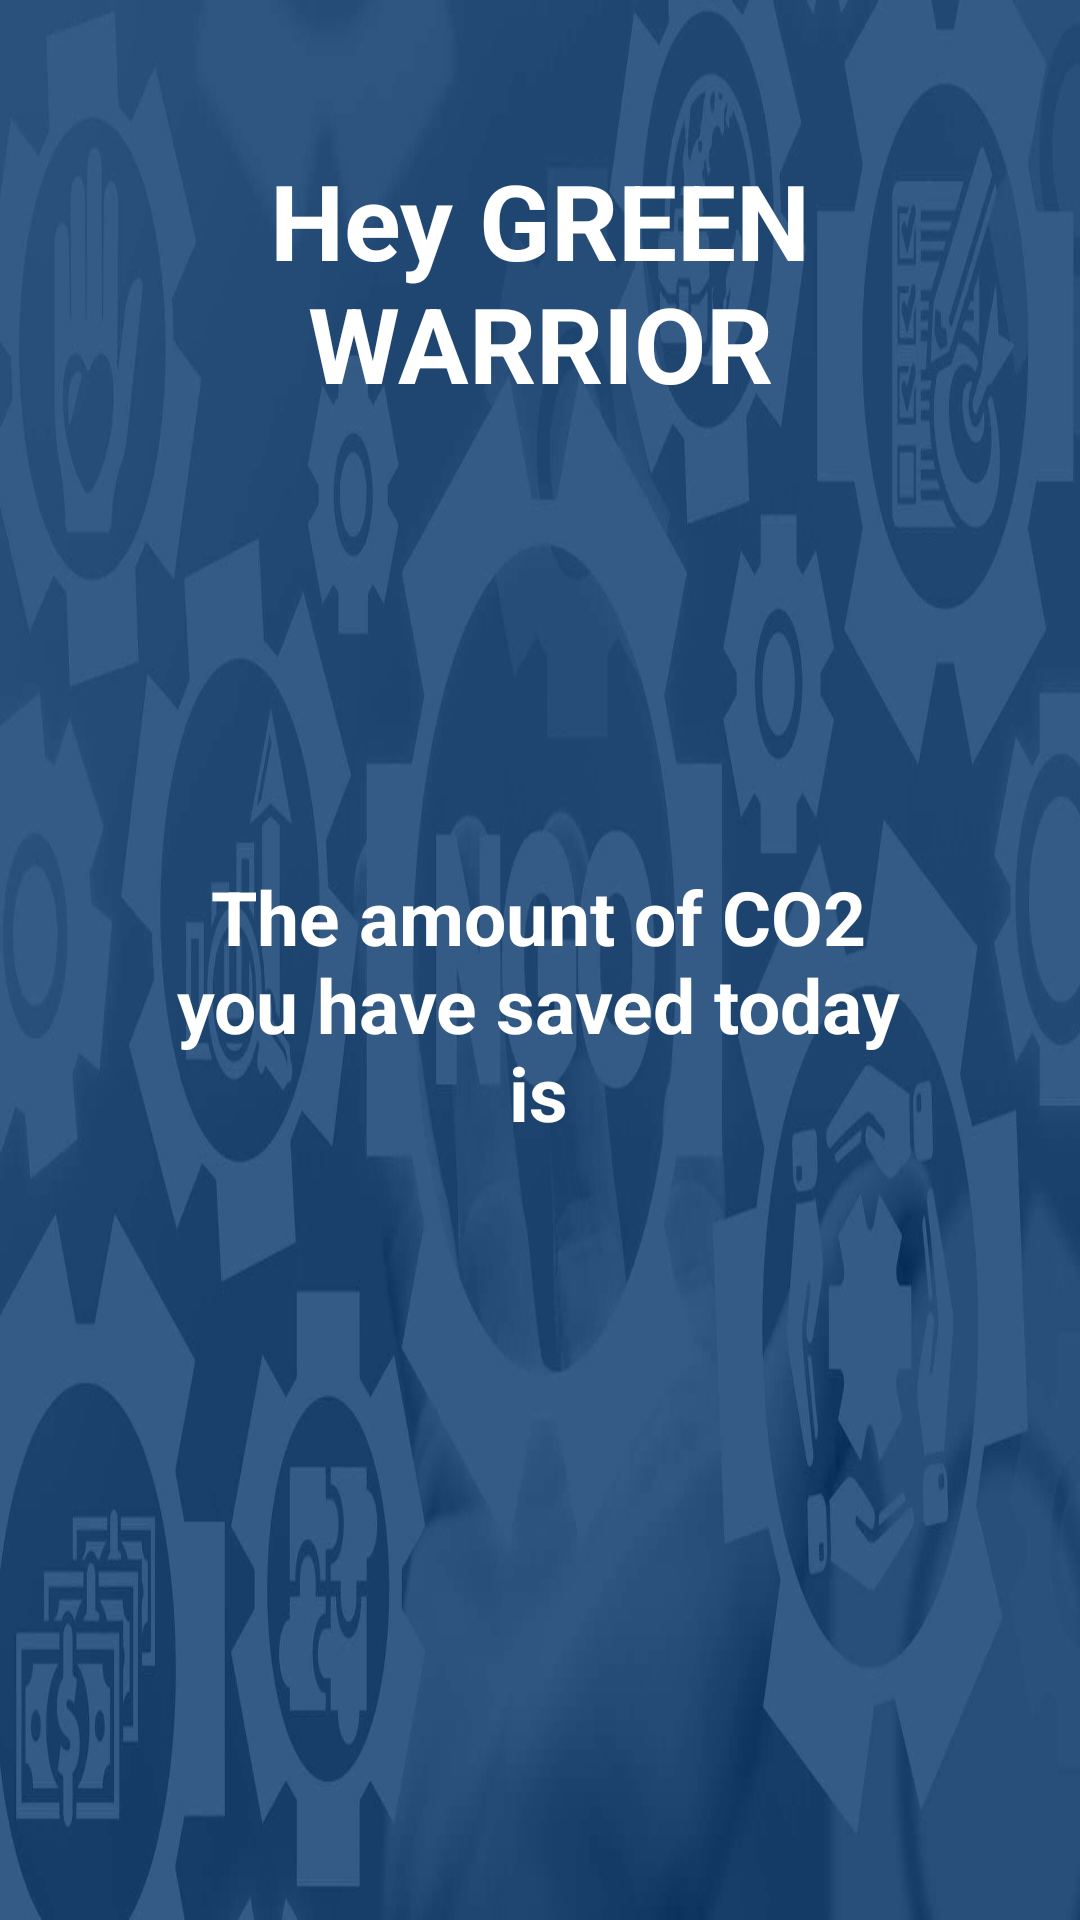

Layout XML and referenced resources for this Android screen:
<!-- AndroidManifest.xml: application theme Theme.LoginActivity -->
<!-- res/layout/activity_output.xml -->
<?xml version="1.0" encoding="utf-8"?>
<RelativeLayout
    xmlns:android="http://schemas.android.com/apk/res/android"
    xmlns:app="http://schemas.android.com/apk/res-auto"
    xmlns:tools="http://schemas.android.com/tools"
    android:layout_width="match_parent"
    android:layout_height="match_parent"
    android:background="@drawable/ngo_image"
    tools:context=".Output">

    <TextView
        android:layout_width="match_parent"
        android:layout_height="wrap_content"
        android:id="@+id/outtitle"
        android:text="Hey GREEN WARRIOR"
        android:textColor="@color/white"
        android:textSize="35dp"
        android:textStyle="bold"
        android:layout_margin="50dp"
        android:gravity="center"/>

    <TextView
        android:id="@+id/outtitle2"
        android:layout_width="match_parent"
        android:layout_height="wrap_content"
        android:layout_below="@id/outtitle"
        android:layout_alignParentStart="true"
        android:layout_marginStart="49dp"
        android:layout_marginTop="101dp"
        android:layout_marginEnd="50dp"
        android:layout_marginBottom="2dp"
        android:gravity="center"
        android:text="The amount of CO2 you have saved today is"
        android:textColor="@color/white"
        android:textSize="25dp"
        android:textStyle="bold" />

    <TextView
        android:id="@+id/outresult"
        android:layout_width="match_parent"
        android:layout_height="wrap_content"
        android:layout_below="@id/outtitle2"
        android:layout_alignParentStart="true"
        android:layout_marginStart="49dp"
        android:layout_marginTop="0dp"
        android:layout_marginEnd="50dp"
        android:layout_marginBottom="50dp"
        android:gravity="center"
        android:textColor="@color/white"
        android:textSize="25dp"
        android:textStyle="bold" />

</RelativeLayout>
<!-- resources referenced by this layout -->
<resources>
  <!-- drawable ngo_image: jpg bitmap (drawable, 52666 bytes) -->
  <style name="Theme.LoginActivity" parent="Theme.MaterialComponents.DayNight.NoActionBar">
          
          <item name="colorPrimary">@color/purple_500</item>
          <item name="colorPrimaryVariant">@color/purple_700</item>
          <item name="colorOnPrimary">@color/white</item>
          
          <item name="colorSecondary">@color/teal_200</item>
          <item name="colorSecondaryVariant">@color/teal_700</item>
          <item name="colorOnSecondary">@color/black</item>
          
          <item name="android:statusBarColor" tools:targetApi="l">?attr/colorOnSecondary</item>
          
      </style>
  <!-- not gathered from this repository: default colours our renderer supplied (Android Studio template values) -->
  <color name="purple_500">#FF6200EE</color>
  <color name="purple_700">#FF3700B3</color>
  <color name="teal_200">#FF03DAC5</color>
  <color name="teal_700">#FF018786</color>
  <color name="black">#FF000000</color>
  <color name="white">#FFFFFFFF</color>
</resources>
